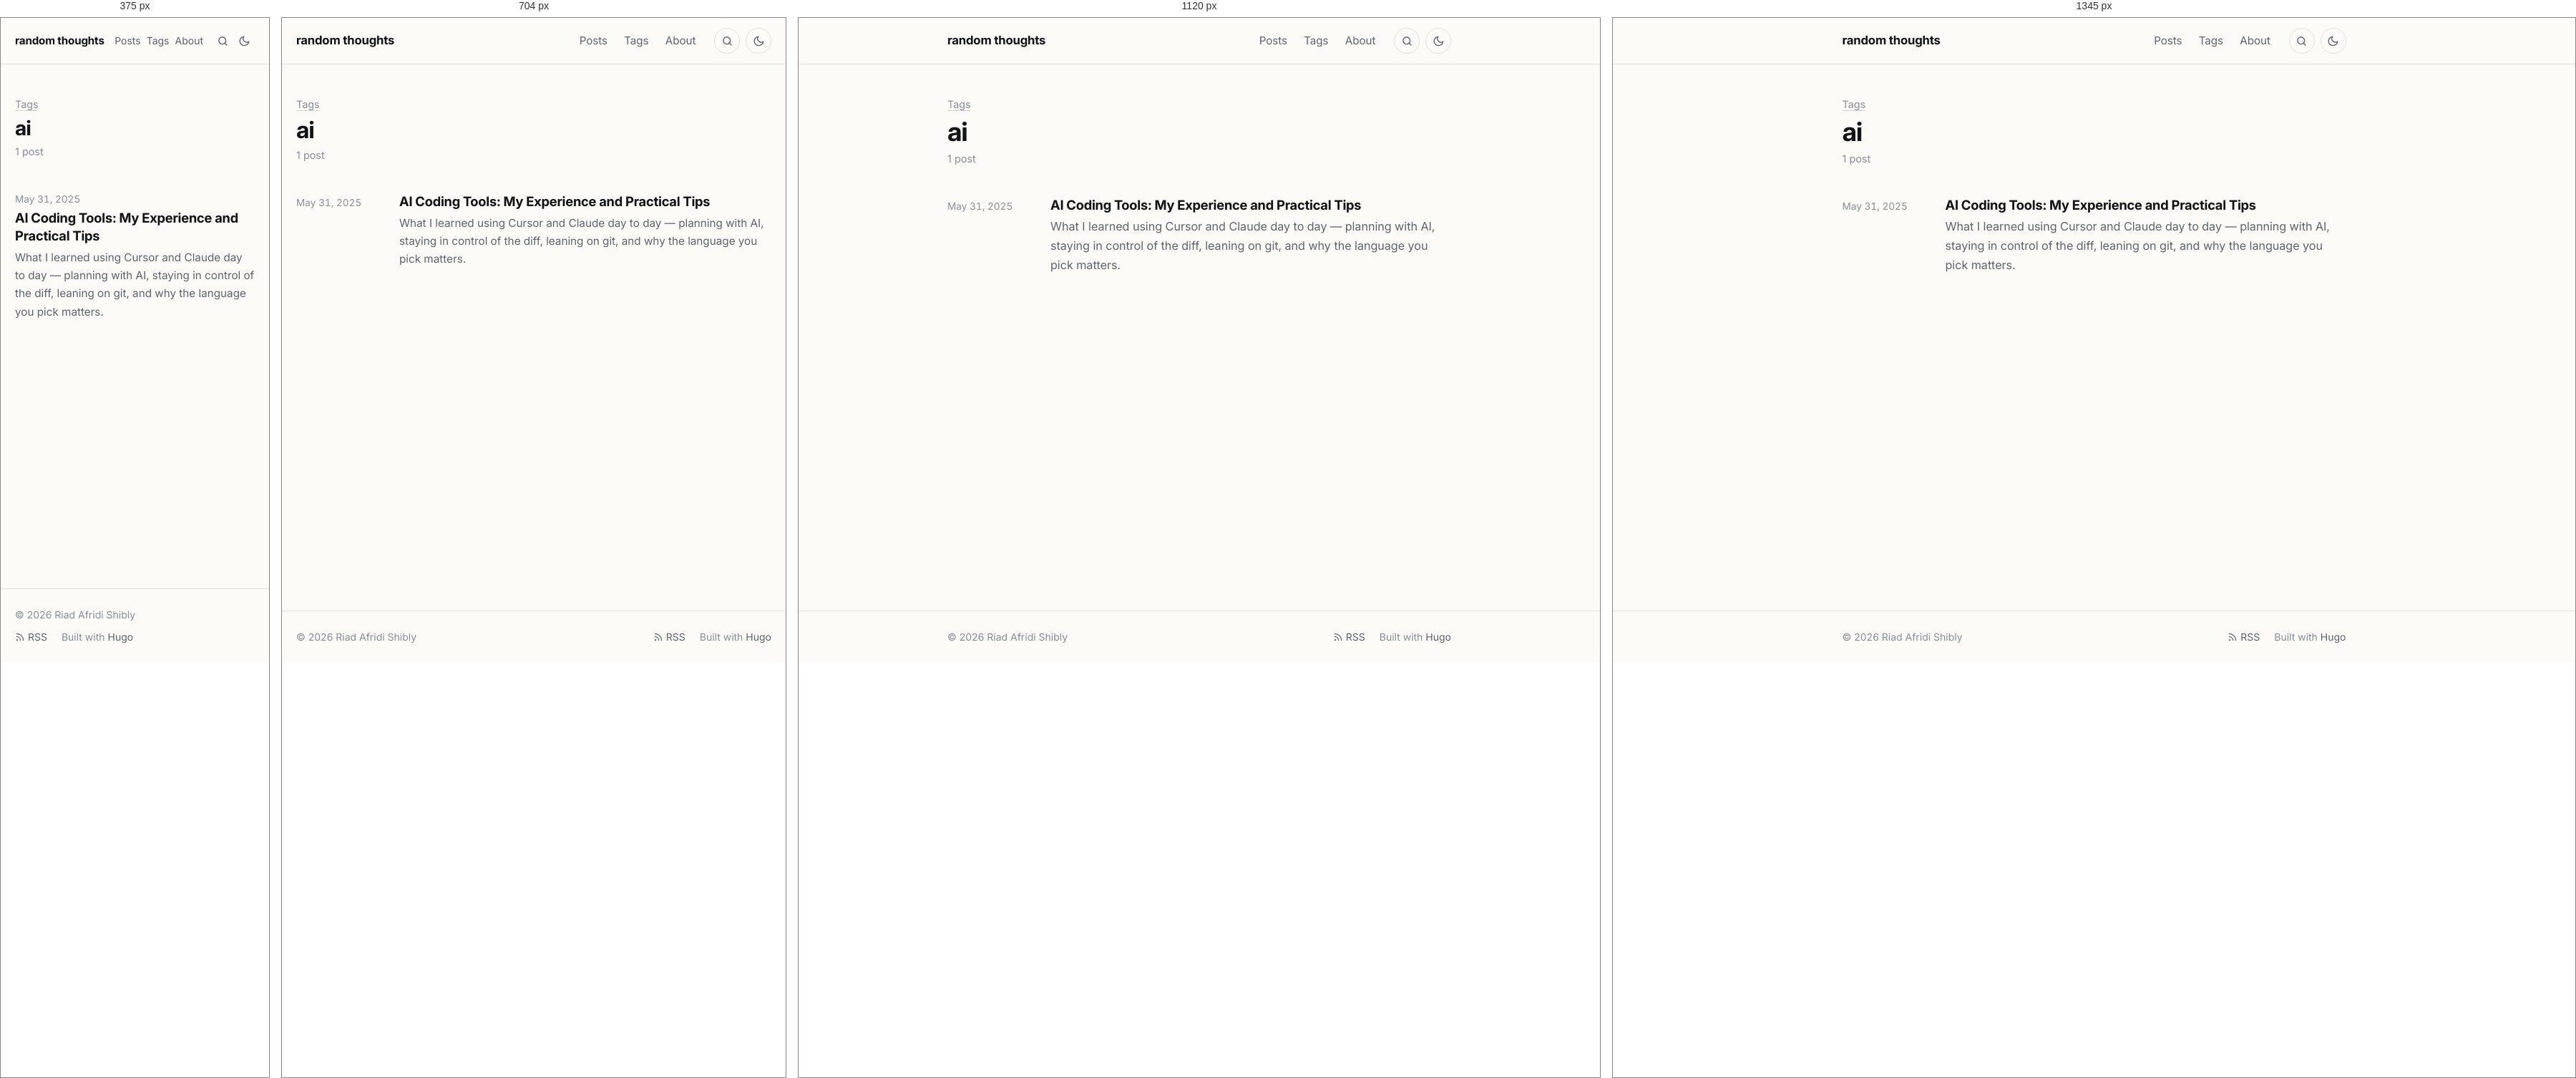
Rendered at 375 px, 704 px, 1120 px and 1345 px, left to right.

<!-- file: index.html -->
<!doctype html><html lang=en-US><head><meta charset=utf-8><meta name=viewport content="width=device-width,initial-scale=1"><script>(function(){var e=null;try{e=localStorage.getItem("theme")}catch{}e!=="light"&&e!=="dark"&&(e=window.matchMedia("(prefers-color-scheme: dark)").matches?"dark":"light"),document.documentElement.setAttribute("data-theme",e)})()</script><title>ai · random thoughts</title><meta name=description content="Posts on Go, HTTP and networking, cryptography, Linux and developer tooling."><meta name=author content="Riad Afridi Shibly"><link rel=canonical href=https://riad.run/tags/ai/><meta name=color-scheme content="light dark"><meta name=theme-color content="#fcfbf8" media="(prefers-color-scheme: light)"><meta name=theme-color content="#262523" media="(prefers-color-scheme: dark)"><link rel=icon href=/favicon.ico sizes=48x48><link rel=icon href=/favicon-32.png type=image/png sizes=32x32><link rel=apple-touch-icon href=/apple-touch-icon.png><link rel=preload href=/fonts/inter/inter-latin-opsz-normal.woff2 as=font type=font/woff2 crossorigin><link rel=stylesheet href=/css/main.min.7d5e943cd9a7ad3e0faad4525882ddaaedee5329bc4ed21953f12ec6613244d3.css integrity="sha256-fV6UPNmnrT4PqtRSWILdqu3uUym8TtIZU/EuxmEyRNM=" crossorigin=anonymous><link rel=alternate type=application/rss+xml href=/tags/ai/feed.xml title="random thoughts"><meta property="og:url" content="https://riad.run/tags/ai/"><meta property="og:site_name" content="random thoughts"><meta property="og:title" content="ai"><meta property="og:description" content="Posts on Go, HTTP and networking, cryptography, Linux and developer tooling."><meta property="og:locale" content="en_US"><meta property="og:type" content="website"><meta name=twitter:card content="summary"><meta name=twitter:title content="ai"><meta name=twitter:description content="Posts on Go, HTTP and networking, cryptography, Linux and developer tooling."><meta name=twitter:site content="@afridishibly"><meta itemprop=name content="ai"><meta itemprop=description content="Posts on Go, HTTP and networking, cryptography, Linux and developer tooling."><meta itemprop=datePublished content="2025-05-31T00:00:00+00:00"><meta itemprop=dateModified content="2025-05-31T00:00:00+00:00"><script async src="https://www.googletagmanager.com/gtag/js?id=G-B5NMTPYJRV"></script><script>if(navigator.doNotTrack!=="1"&&window.doNotTrack!=="1"){window.dataLayer=window.dataLayer||[];function gtag(){dataLayer.push(arguments)}gtag("js",new Date),gtag("config","G-B5NMTPYJRV")}</script></head><body class="font-webfont font-inter"><a class=skip-link href=#main>Skip to content</a><header class=site-header><div class="container header-inner"><a class=site-title href=/>random thoughts</a><nav class=site-nav aria-label=Main><ul><li><a href=/posts/>Posts</a></li><li><a href=/tags/>Tags</a></li><li><a href=/about/>About</a></li></ul></nav><a class="header-button search-link" href=/search/ aria-label=Search title="Search (press /)"><svg class="icon icon-search" viewBox="0 0 24 24" width="1em" height="1em" fill="none" stroke="currentColor" stroke-width="2" stroke-linecap="round" stroke-linejoin="round" aria-hidden="true"><circle cx="11" cy="11" r="7"/><path d="m20 20-4.2-4.2"/></svg></a>
<button class="header-button theme-toggle" type=button id=theme-toggle aria-label="Toggle dark mode" title="Toggle dark mode"><svg class="icon icon-sun" viewBox="0 0 24 24" width="1em" height="1em" fill="none" stroke="currentColor" stroke-width="2" stroke-linecap="round" stroke-linejoin="round" aria-hidden="true"><path d="M12 3v2m0 14v2M4.22 4.22l1.42 1.42M18.36 18.36l1.42 1.42M3 12h2m14 0h2M4.22 19.78l1.42-1.42M18.36 5.64l1.42-1.42"/><circle cx="12" cy="12" r="4"/></svg><svg class="icon icon-moon" viewBox="0 0 24 24" width="1em" height="1em" fill="none" stroke="currentColor" stroke-width="2" stroke-linecap="round" stroke-linejoin="round" aria-hidden="true"><path d="M21 12.8A9 9 0 1111.2 3a7 7 0 009.8 9.8z"/></svg></button></div></header><main id=main class=site-main><div class=container><header class=page-header><p class=page-kicker><a href=/tags/>Tags</a></p><h1>ai</h1><p class=page-sub>1 post</p></header><ul class=post-list><li class=post-item><time datetime=2025-05-31>May 31, 2025</time><div><h3 class=post-item-title><a href=/posts/ai-coding/>AI Coding Tools: My Experience and Practical Tips</a></h3><p class=post-item-summary>What I learned using Cursor and Claude day to day — planning with AI, staying in control of the diff, leaning on git, and why the language you pick matters.</p></div></li></ul></div></main><footer class=site-footer><div class="container footer-inner"><p>© 2026 Riad Afridi Shibly</p><p class=footer-links><a href=/feed.xml><svg class="icon icon-rss" viewBox="0 0 24 24" width="1em" height="1em" fill="none" stroke="currentColor" stroke-width="2" stroke-linecap="round" stroke-linejoin="round" aria-hidden="true"><path d="M4 11a9 9 0 019 9M4 4a16 16 0 0116 16"/><circle cx="5" cy="19" r="1"/></svg> RSS</a>
<span>Built with <a href=https://gohugo.io/ rel="external noopener">Hugo</a></span></p></div></footer><script src=/js/main.min.c31771b896e9224fec87d6216bf922aab7eab605c8e721e90ae3850f526f5371.js defer></script></body></html>

/* @media block from main.min.7d5e943cd9a7ad3e0faad4525882ddaaedee5329bc4ed21953f12ec6613244d3.css */
@media(min-width:48rem){body{font-size:calc(1.125rem * var(--body-scale,1))}}

/* @media block from main.min.7d5e943cd9a7ad3e0faad4525882ddaaedee5329bc4ed21953f12ec6613244d3.css */
@media(min-width:40rem){.post-item{grid-template-columns:7.5rem 1fr}}

/* @media block from main.min.7d5e943cd9a7ad3e0faad4525882ddaaedee5329bc4ed21953f12ec6613244d3.css */
@media(max-width:32rem){.post-nav{grid-template-columns:1fr}.post-nav .next{grid-column:1}}

/* @media block from main.min.7d5e943cd9a7ad3e0faad4525882ddaaedee5329bc4ed21953f12ec6613244d3.css */
@media(min-width:84rem){.post.has-toc{max-width:none;display:grid;grid-template-columns:1fr min(var(--measure),100%)1fr;column-gap:0}.post.has-toc>*{grid-column:2}.post.has-toc>.toc{grid-column:3;grid-row:1/span 3;align-self:start;position:sticky;top:2rem;margin:0 0 0 5rem;max-width:16rem;max-height:calc(100vh - 4rem);overflow-y:auto;border:0;padding:0}.post.has-toc>.toc summary{pointer-events:none;list-style:none}.post.has-toc>.toc summary::-webkit-details-marker{display:none}.post.has-toc>.toc a.active{font-weight:600}}

/* @media block from main.min.7d5e943cd9a7ad3e0faad4525882ddaaedee5329bc4ed21953f12ec6613244d3.css */
@media(max-width:30rem){.header-inner{gap:.5rem}.header-button{width:1.875rem;height:1.875rem;border-color:transparent}.search-link+.theme-toggle{margin-left:-.5rem}.site-nav ul{gap:0}.site-nav a{padding:.35rem .25rem;font-size:.875rem}.site-title{font-size:.95rem}}

/* @media block from main.min.7d5e943cd9a7ad3e0faad4525882ddaaedee5329bc4ed21953f12ec6613244d3.css */
@media(min-width:56rem){.figure.wide{width:54rem;max-width:calc(100vw - 2 * var(--gutter));margin-left:50%;transform:translateX(-50%)}}

/* @media block from main.min.7d5e943cd9a7ad3e0faad4525882ddaaedee5329bc4ed21953f12ec6613244d3.css */
@media(min-width:84rem){.post.has-toc .figure.wide{width:calc(var(--measure) + 8rem)}}

/* @media block from main.min.7d5e943cd9a7ad3e0faad4525882ddaaedee5329bc4ed21953f12ec6613244d3.css */
@media(max-width:36rem){.gallery.cols-3,.gallery.cols-4{grid-template-columns:repeat(2,1fr)}}

/* @media block from main.min.7d5e943cd9a7ad3e0faad4525882ddaaedee5329bc4ed21953f12ec6613244d3.css */
@media(max-width:40rem){.resume-header{grid-template-columns:1fr}.resume-download{justify-self:start}}